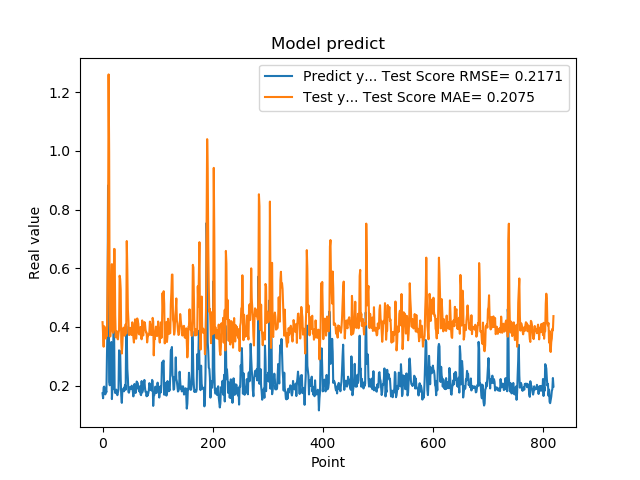

The table this chart was drawn from, first rows:
1.742661595344543457e-01, 4.165553534856918927e-01
1.572303026914596558e-01, 3.714169860343455865e-01
1.941800117492676059e-01, 3.327449745723220498e-01
1.970258951187133512e-01, 4.026561458416981210e-01
1.859861761331558505e-01, 3.978860671094902046e-01
1.705197989940643033e-01, 3.744411365999012475e-01
1.844120919704437256e-01, 3.607875168126242760e-01
1.779371052980423251e-01, 3.822399527059029967e-01
3.004232645034790039e-01, 3.694822691768124279e-01
3.969086110591887873e-01, 5.307091959425742633e-01
8.820003867149353027e-01, 6.913444644471978817e-01
6.841114759445190430e-01, 1.260472991644279173e+00
2.116497457027435580e-01, 9.958649540466114614e-01
2.014262527227401733e-01, 4.071927821080580379e-01
2.061583995819092074e-01, 3.676441033811246317e-01
3.160260915756225586e-01, 4.071258236924988894e-01
3.489396274089813232e-01, 5.227948572120277859e-01
1.544443815946578979e-01, 6.142266970327288078e-01
1.959947794675827026e-01, 3.884645496690443123e-01
1.894801408052444180e-01, 3.800000925112784200e-01
4.474425017833709162e-01, 3.900787709021351635e-01
3.771362304687500555e-01, 6.660315773475610213e-01
1.889318972826004028e-01, 6.651238556704819338e-01
1.752775162458419522e-01, 4.407775270917352883e-01
1.822472065687180121e-01, 3.650174678060214006e-01
1.866402029991149902e-01, 3.847057483318085391e-01
1.715678423643112183e-01, 3.854687293978305007e-01
1.676391065120696744e-01, 3.603703501996006198e-01
1.773854047060013095e-01, 3.578914690395758602e-01
1.872433423995972235e-01, 3.785936833255284517e-01
3.204146027565002441e-01, 3.891054780133282320e-01
3.134283721446990967e-01, 5.746815928859057010e-01
3.171058297157288153e-01, 5.633563132304252319e-01
2.202603369951247891e-01, 5.278312201938152315e-01
1.659800857305526733e-01, 3.490830185867774271e-01
1.415748745203018188e-01, 3.096126473504636767e-01
1.852595061063766479e-01, 3.384388137752855075e-01
1.814238876104354858e-01, 3.887388905039141918e-01
1.905867606401443481e-01, 3.978335372458796093e-01
1.810430586338043213e-01, 3.946525733039170647e-01
1.954265981912612915e-01, 3.705189609478654611e-01
2.029463946819305142e-01, 3.932806137104584154e-01
1.862521618604660034e-01, 4.093686186831748675e-01
4.038094580173492432e-01, 3.776765377183562977e-01
3.743042349815369207e-01, 6.928577043174081185e-01
2.572054266929626465e-01, 5.961915639322901139e-01
2.253161966800689420e-01, 4.590533543479294876e-01
1.787700653076171875e-01, 4.233950631888856453e-01
1.761920750141143799e-01, 3.728993616003684064e-01
1.861467957496643066e-01, 3.730030500238468716e-01
1.954011768102645874e-01, 3.777083478925095661e-01
1.907722949981689176e-01, 3.972864726014783687e-01
1.898660957813262939e-01, 3.919827434678824774e-01
2.001174986362457275e-01, 3.725788684051877242e-01
1.922753006219863892e-01, 4.159601533969476406e-01
1.810636967420578003e-01, 3.913269937626128736e-01
1.635809391736984530e-01, 3.638104322165195970e-01
1.916799396276473999e-01, 3.470490937599639003e-01
2.058236002922058105e-01, 3.903956496984432034e-01
1.857409924268722812e-01, 4.260789910550275006e-01
1.752161234617233276e-01, 3.832877305535385415e-01
... 759 more rows
